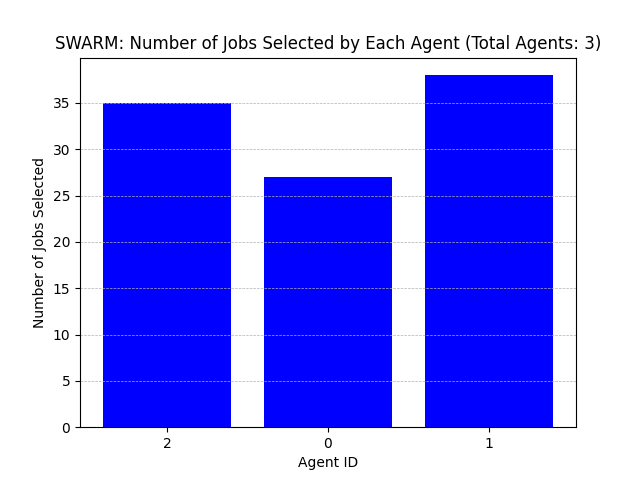

Data behind this chart, as committed beside it:
Agent ID, Number of Jobs Selected
2, 35
0, 27
1, 38
